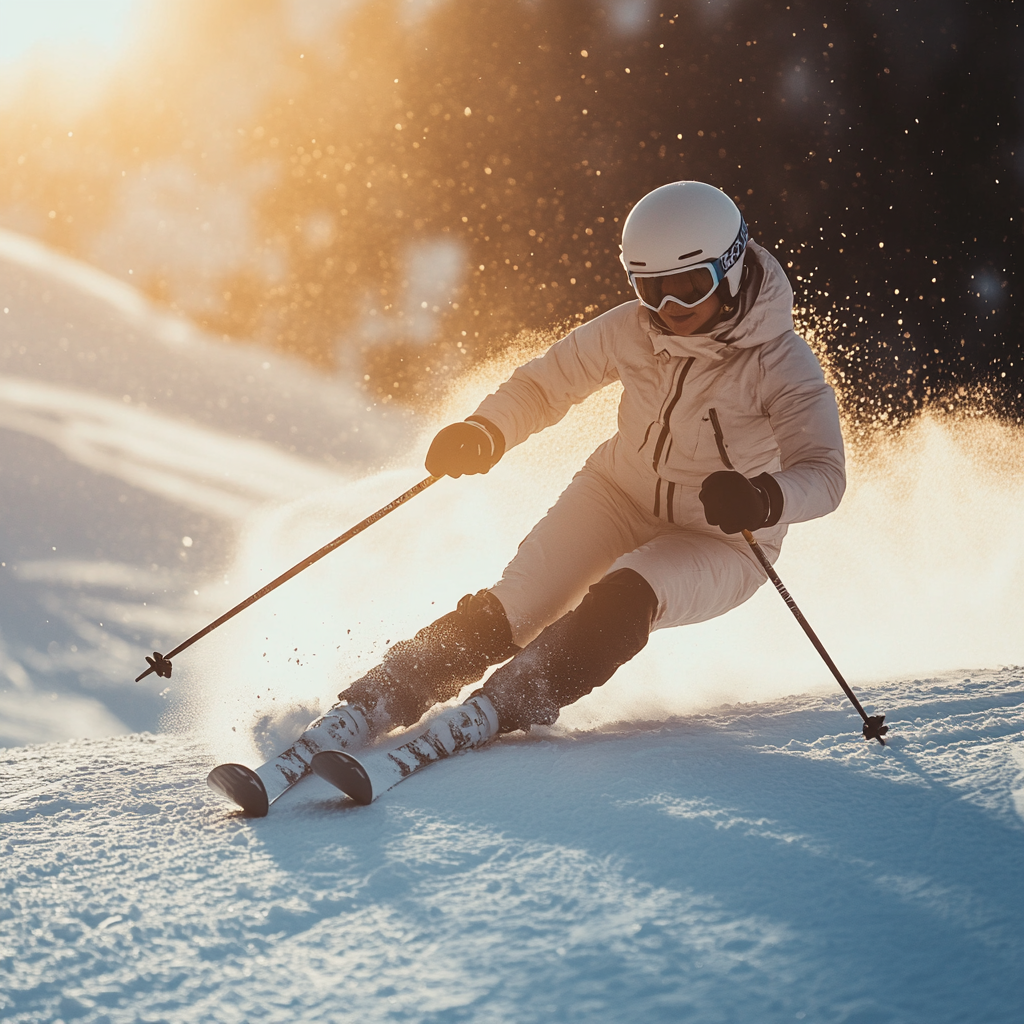
Generation parameters embedded in this image by Midjourney (PNG 'Description' text chunk):
person with two ski poles skiing down a snowy hill . --v 6.1 Job ID: 61a1169f-144a-45a5-8848-46dce161c2f0